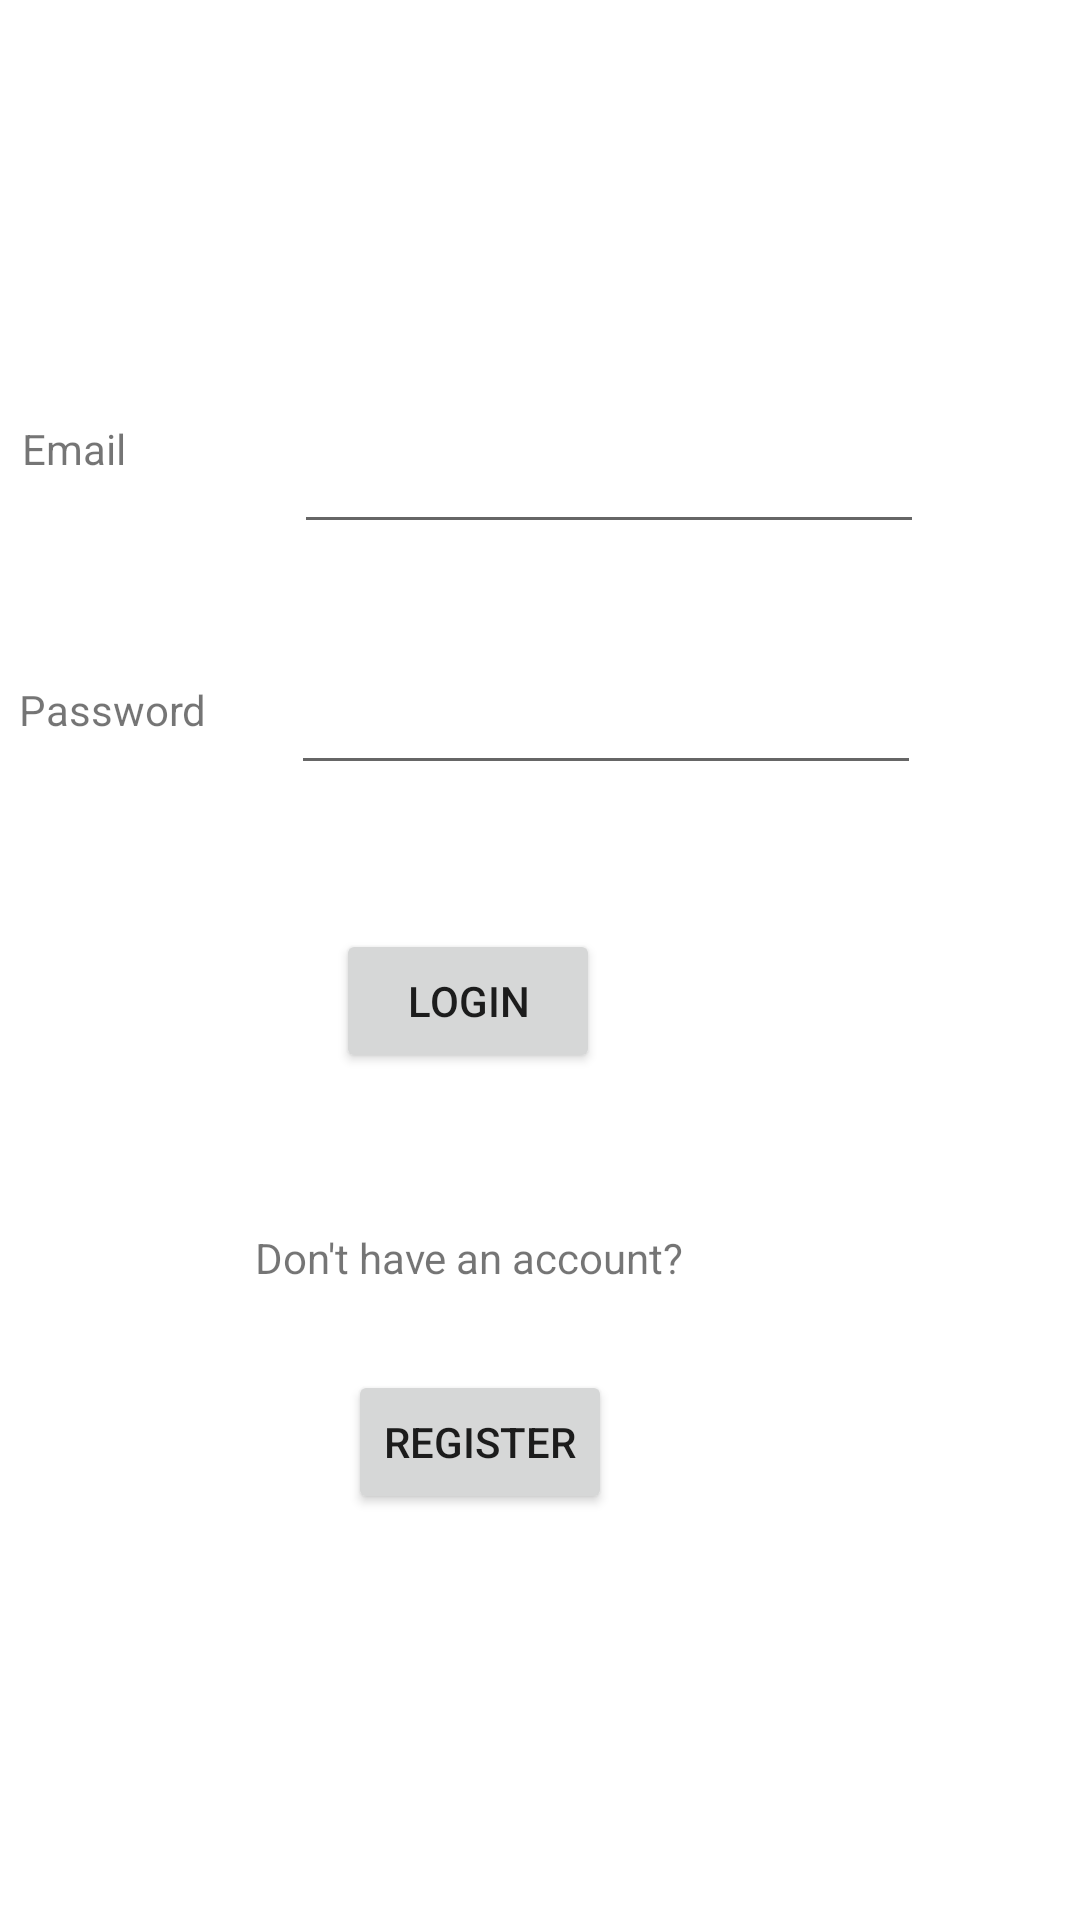

Reconstruct the res/layout file that produces this screen, plus the resources it refers to.
<!-- AndroidManifest.xml: application theme Theme.SMA_Tema1 -->
<!-- res/layout/activity_login.xml -->
<?xml version="1.0" encoding="utf-8"?>
<androidx.constraintlayout.widget.ConstraintLayout xmlns:android="http://schemas.android.com/apk/res/android"
    xmlns:app="http://schemas.android.com/apk/res-auto"
    xmlns:tools="http://schemas.android.com/tools"
    android:layout_width="match_parent"
    android:layout_height="match_parent"
    tools:context=".LoginActivity">

    <TextView
        android:id="@+id/textView5"
        android:layout_width="wrap_content"
        android:layout_height="wrap_content"
        android:layout_marginTop="140dp"
        android:layout_marginEnd="56dp"
        android:text="Email"
        app:layout_constraintEnd_toStartOf="@+id/emailText"
        app:layout_constraintTop_toTopOf="parent" />

    <TextView
        android:id="@+id/textView6"
        android:layout_width="wrap_content"
        android:layout_height="wrap_content"
        android:layout_marginTop="68dp"
        android:layout_marginEnd="28dp"
        android:text="Password"
        app:layout_constraintEnd_toStartOf="@+id/passwordField"
        app:layout_constraintTop_toBottomOf="@+id/textView5" />

    <EditText
        android:id="@+id/emailText"
        android:layout_width="wrap_content"
        android:layout_height="wrap_content"
        android:layout_marginTop="140dp"
        android:layout_marginEnd="52dp"
        android:ems="10"
        android:inputType="textEmailAddress"
        app:layout_constraintEnd_toEndOf="parent"
        app:layout_constraintTop_toTopOf="parent" />

    <EditText
        android:id="@+id/passwordField"
        android:layout_width="wrap_content"
        android:layout_height="wrap_content"
        android:layout_marginTop="39dp"
        android:layout_marginEnd="53dp"
        android:ems="10"
        android:inputType="textPassword"
        app:layout_constraintEnd_toEndOf="parent"
        app:layout_constraintTop_toBottomOf="@+id/emailText" />

    <Button
        android:id="@+id/login"
        android:layout_width="wrap_content"
        android:layout_height="wrap_content"
        android:layout_marginTop="48dp"
        android:layout_marginEnd="160dp"
        android:text="Login"
        app:layout_constraintEnd_toEndOf="parent"
        app:layout_constraintTop_toBottomOf="@+id/passwordField" />

    <Button
        android:id="@+id/register_b"
        android:layout_width="wrap_content"
        android:layout_height="wrap_content"
        android:layout_marginTop="28dp"
        android:layout_marginEnd="156dp"
        android:text="Register"
        app:layout_constraintEnd_toEndOf="parent"
        app:layout_constraintTop_toBottomOf="@+id/textView7" />

    <TextView
        android:id="@+id/textView7"
        android:layout_width="wrap_content"
        android:layout_height="wrap_content"
        android:layout_marginTop="52dp"
        android:layout_marginEnd="132dp"
        android:text="Don't have an account?"
        app:layout_constraintEnd_toEndOf="parent"
        app:layout_constraintTop_toBottomOf="@+id/login" />
</androidx.constraintlayout.widget.ConstraintLayout>
<!-- resources referenced by this layout -->
<resources>
  <style name="Theme.SMA_Tema1" parent="Theme.MaterialComponents.DayNight.DarkActionBar">
          
          <item name="colorPrimary">@color/purple_500</item>
          <item name="colorPrimaryVariant">@color/purple_700</item>
          <item name="colorOnPrimary">@color/white</item>
          
          <item name="colorSecondary">@color/teal_200</item>
          <item name="colorSecondaryVariant">@color/teal_700</item>
          <item name="colorOnSecondary">@color/black</item>
          
          <item name="android:statusBarColor">?attr/colorPrimaryVariant</item>
          
      </style>
  <!-- not gathered from this repository: default colours our renderer supplied (Android Studio template values) -->
  <color name="purple_500">#FF6200EE</color>
  <color name="purple_700">#FF3700B3</color>
  <color name="teal_200">#FF03DAC5</color>
  <color name="teal_700">#FF018786</color>
  <color name="black">#FF000000</color>
  <color name="white">#FFFFFFFF</color>
</resources>
